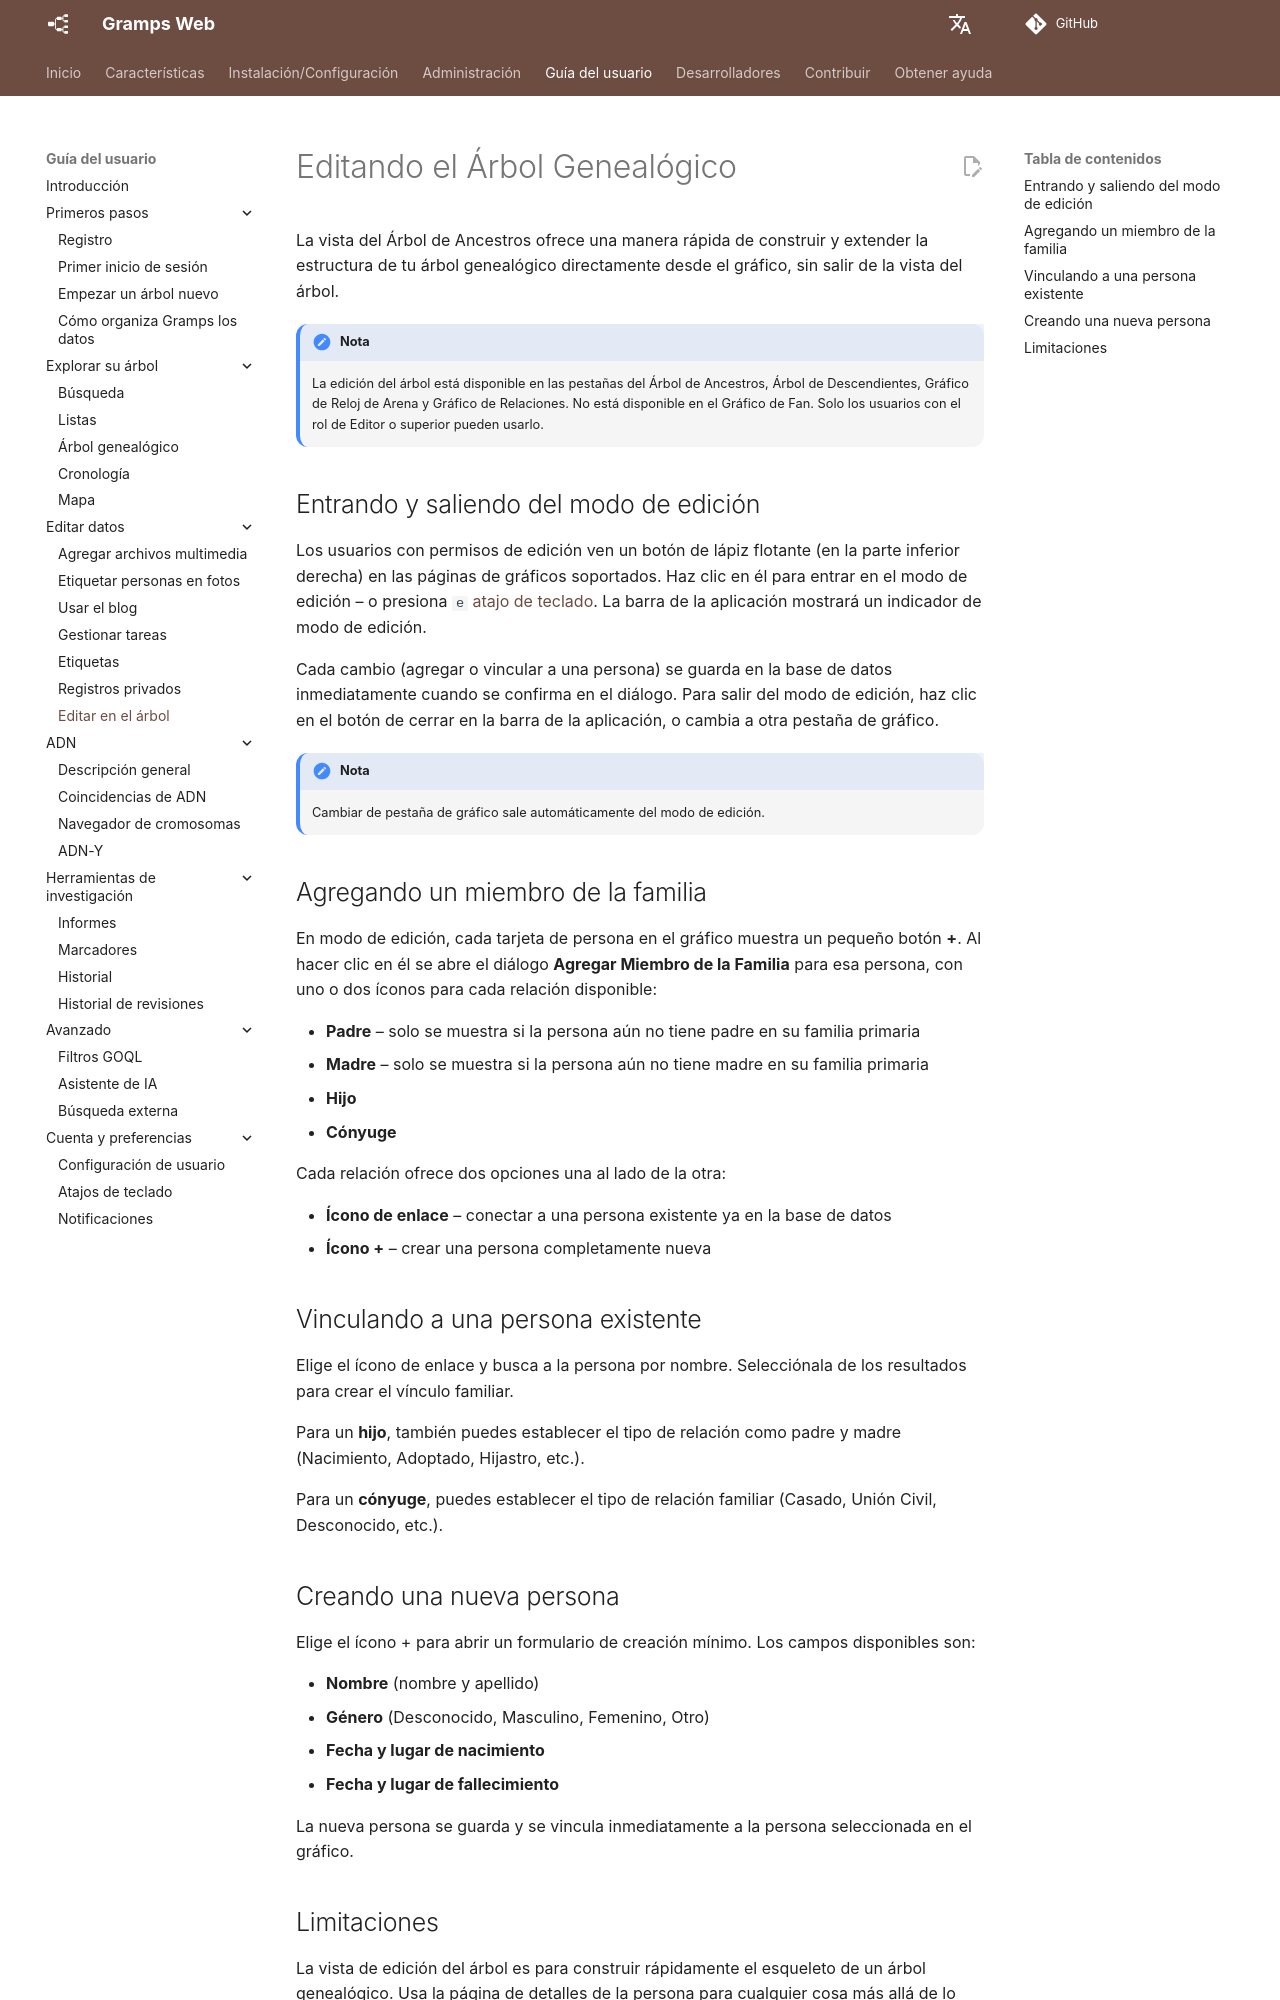

repository: gramps-project/gramps-web-docs · page: es/user-guide/tree-edit/index.html · generator: mkdocs

# Editando el Árbol Genealógico

La vista del Árbol de Ancestros ofrece una manera rápida de construir y extender la estructura de tu árbol genealógico directamente desde el gráfico, sin salir de la vista del árbol.

!!! nota
    La edición del árbol está disponible en las pestañas del Árbol de Ancestros, Árbol de Descendientes, Gráfico de Reloj de Arena y Gráfico de Relaciones. No está disponible en el Gráfico de Fan. Solo los usuarios con el rol de Editor o superior pueden usarlo.

## Entrando y saliendo del modo de edición

Los usuarios con permisos de edición ven un botón de lápiz flotante (en la parte inferior derecha) en las páginas de gráficos soportados. Haz clic en él para entrar en el modo de edición – o presiona `e` [atajo de teclado](shortcuts.md). La barra de la aplicación mostrará un indicador de modo de edición.

Cada cambio (agregar o vincular a una persona) se guarda en la base de datos inmediatamente cuando se confirma en el diálogo. Para salir del modo de edición, haz clic en el botón de cerrar en la barra de la aplicación, o cambia a otra pestaña de gráfico.

!!! nota
    Cambiar de pestaña de gráfico sale automáticamente del modo de edición.

## Agregando un miembro de la familia

En modo de edición, cada tarjeta de persona en el gráfico muestra un pequeño botón **+**. Al hacer clic en él se abre el diálogo **Agregar Miembro de la Familia** para esa persona, con uno o dos íconos para cada relación disponible:

- **Padre** – solo se muestra si la persona aún no tiene padre en su familia primaria
- **Madre** – solo se muestra si la persona aún no tiene madre en su familia primaria
- **Hijo**
- **Cónyuge**

Cada relación ofrece dos opciones una al lado de la otra:

- **Ícono de enlace** – conectar a una persona existente ya en la base de datos
- **Ícono +** – crear una persona completamente nueva

## Vinculando a una persona existente

Elige el ícono de enlace y busca a la persona por nombre. Selecciónala de los resultados para crear el vínculo familiar.

Para un **hijo**, también puedes establecer el tipo de relación como padre y madre (Nacimiento, Adoptado, Hijastro, etc.).

Para un **cónyuge**, puedes establecer el tipo de relación familiar (Casado, Unión Civil, Desconocido, etc.).

## Creando una nueva persona

Elige el ícono + para abrir un formulario de creación mínimo. Los campos disponibles son:

- **Nombre** (nombre y apellido)
- **Género** (Desconocido, Masculino, Femenino, Otro)
- **Fecha y lugar de nacimiento**
- **Fecha y lugar de fallecimiento**

La nueva persona se guarda y se vincula inmediatamente a la persona seleccionada en el gráfico.
